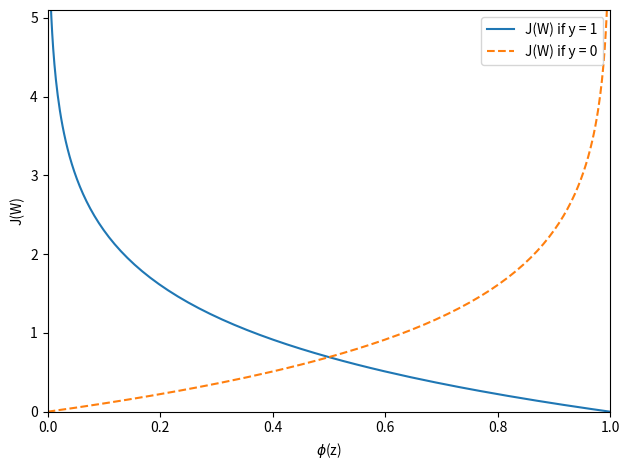

Generate this figure with matplotlib:
import numpy as np
import matplotlib.pyplot as plt

def sigmoid(z):
    return 1.0 / (1.0 + np.exp(-z));

# ### Learning the weights of the logistic cost function

def cost_1(z):
    return - np.log(sigmoid(z));

def cost_0(z):
    return - np.log(1 - sigmoid(z));


z = np.arange(-10, 10, 0.1);
phi_z = sigmoid(z);

c1 = [cost_1(x) for x in z];
plt.plot(phi_z, c1, label="J(W) if y = 1");

c0 = [cost_0(x) for x in z];
plt.plot(phi_z, c0, linestyle='--', label="J(W) if y = 0");

plt.ylim(0.0, 5.1);
plt.xlim([0, 1]);
plt.xlabel("$\phi$(z)");
plt.ylabel("J(W)");
plt.legend(loc="best");

plt.tight_layout();

plt.savefig("logistic_cost_function.jpg");

plt.show();